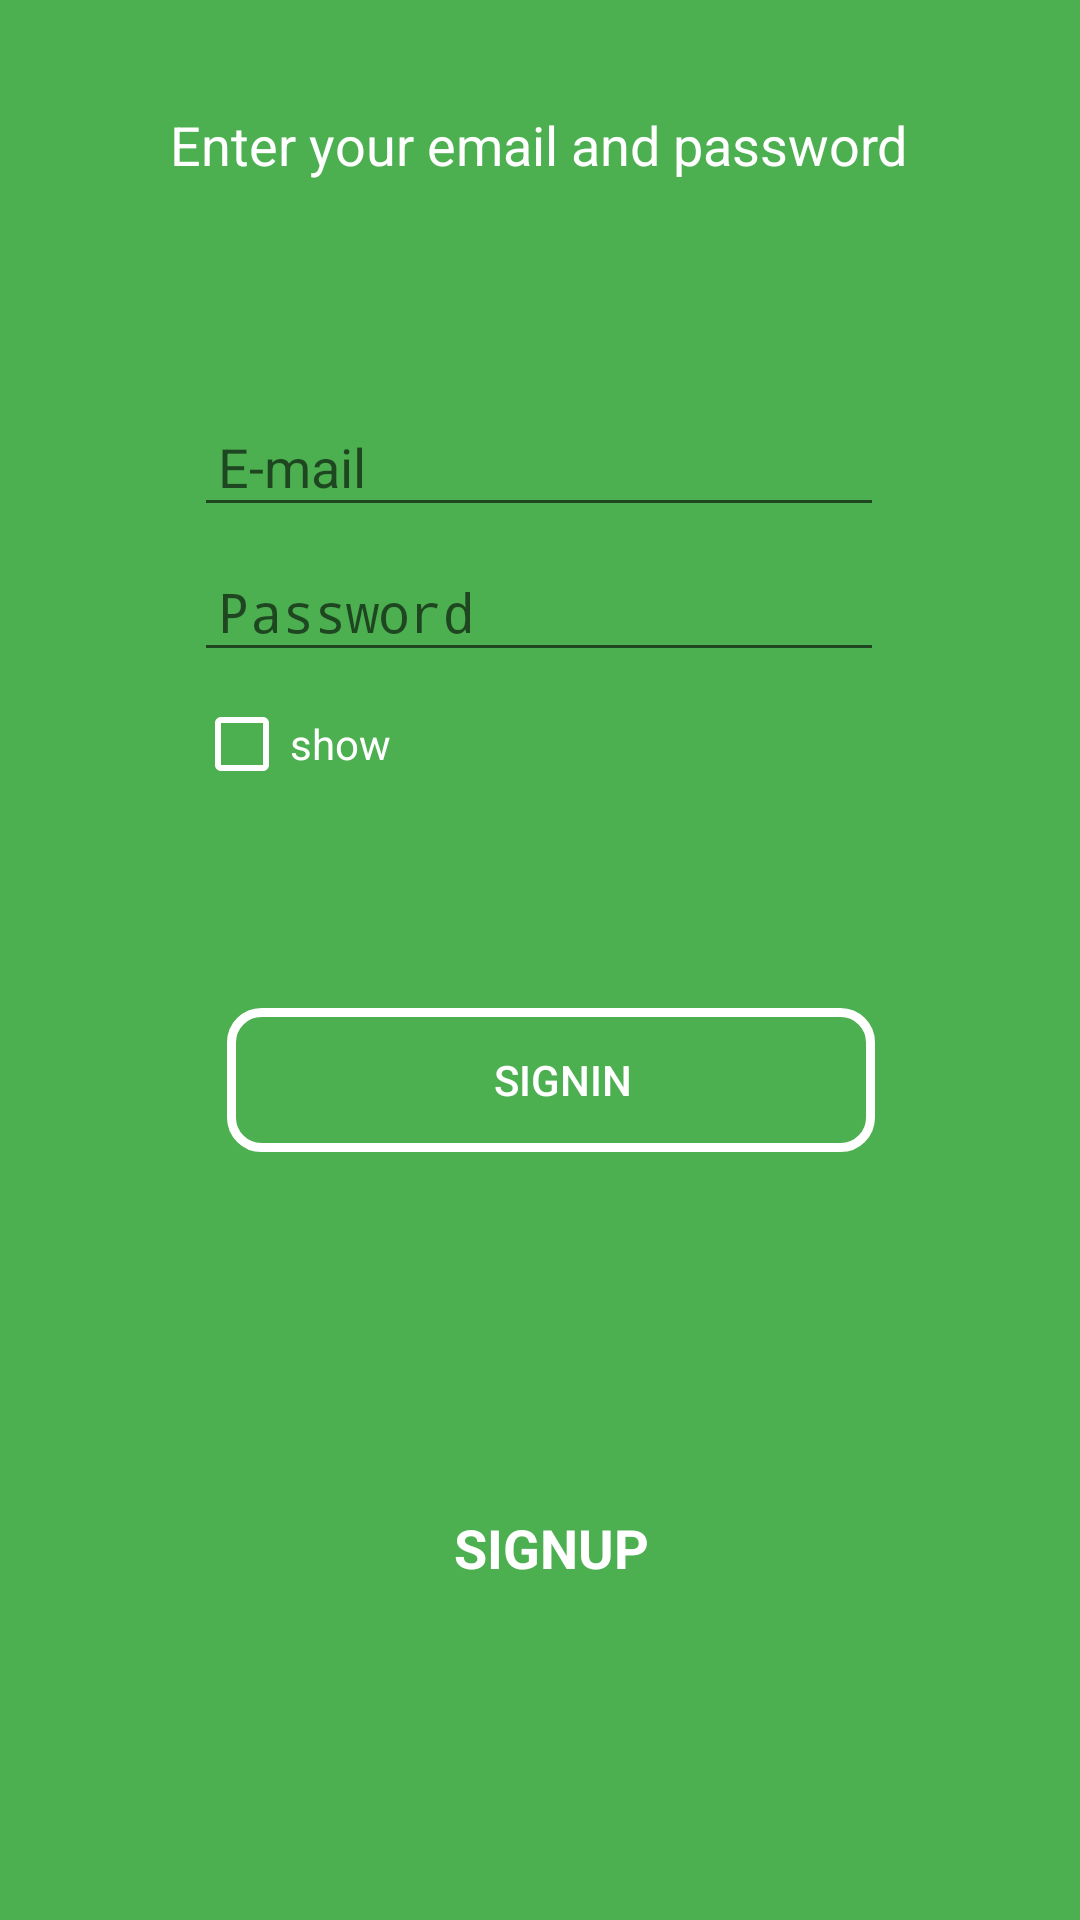

Produce the Android XML layout that renders to this screen, including the resource entries it uses.
<!-- AndroidManifest.xml: activity theme AppTheme.FullScreen -->
<!-- res/layout/activity_login.xml -->
<?xml version="1.0" encoding="utf-8"?>
<ScrollView xmlns:android="http://schemas.android.com/apk/res/android"
    xmlns:app="http://schemas.android.com/apk/res-auto"
    xmlns:tools="http://schemas.android.com/tools"
    android:layout_width="match_parent"
    android:layout_height="match_parent"
    android:fillViewport="true">

    <android.support.constraint.ConstraintLayout
        android:layout_width="match_parent"
        android:layout_height="match_parent"
        android:background="@color/colorPrimary">

        <TextView
            android:id="@+id/textView"
            android:layout_width="wrap_content"
            android:layout_height="wrap_content"
            android:layout_marginEnd="@dimen/margin_right_end"
            android:layout_marginStart="@dimen/margin_left_start"
            android:layout_marginTop="36dp"
            android:text="@string/email_password_text"
            android:textAppearance="@style/Base.TextAppearance.AppCompat.Medium"
            android:textColor="@android:color/white"
            app:layout_constraintEnd_toEndOf="parent"
            app:layout_constraintHorizontal_bias="0.494"
            app:layout_constraintStart_toStartOf="parent"
            app:layout_constraintTop_toTopOf="parent" />

        <EditText
            android:id="@+id/etSignInEmail"
            android:layout_width="0dp"
            android:layout_height="wrap_content"
            android:layout_marginEnd="8dp"
            android:layout_marginStart="8dp"
            android:layout_marginTop="32dp"
            android:ems="10"
            android:textColor="@android:color/white"
            android:hint="@string/email"
            android:inputType="textEmailAddress"
            android:padding="@dimen/edit_text_padding"
            app:layout_constraintEnd_toEndOf="@+id/textView"
            app:layout_constraintHorizontal_bias="1.0"
            app:layout_constraintStart_toStartOf="@+id/textView"
            app:layout_constraintTop_toBottomOf="@+id/tvSignInError" />

        <EditText
            android:id="@+id/etSignInPassword"
            android:layout_width="0dp"
            android:layout_height="wrap_content"
            android:layout_marginTop="8dp"
            android:ems="10"
            android:textColor="@android:color/white"
            android:hint="@string/password"
            android:inputType="textPassword"
            android:padding="@dimen/edit_text_padding"
            app:layout_constraintEnd_toEndOf="@+id/etSignInEmail"
            app:layout_constraintStart_toStartOf="@+id/etSignInEmail"
            app:layout_constraintTop_toBottomOf="@+id/etSignInEmail" />

        <CheckBox
            android:id="@+id/checkBox"
            android:layout_width="wrap_content"
            android:layout_height="wrap_content"
            android:layout_marginTop="8dp"
            android:buttonTint="@android:color/white"
            android:text="@string/show"
            android:textColor="@android:color/white"
            app:layout_constraintStart_toStartOf="@+id/etSignInPassword"
            app:layout_constraintTop_toBottomOf="@+id/etSignInPassword"
            tools:ignore="UnusedAttribute" />

        <TextView
            android:id="@+id/tvSignInError"
            android:layout_width="wrap_content"
            android:layout_height="wrap_content"
            android:layout_marginEnd="@dimen/margin_right_end"
            android:layout_marginStart="@dimen/margin_left_start"
            android:layout_marginTop="24dp"
            android:text=""
            android:textColor="@color/color_error"
            app:layout_constraintEnd_toEndOf="parent"
            app:layout_constraintStart_toStartOf="parent"
            app:layout_constraintTop_toBottomOf="@+id/textView" />

        <Button
            android:id="@+id/btnSignInWithEmailAndPassword"
            android:layout_width="@dimen/button_width_wide"
            android:layout_height="@dimen/button_height_wide"
            android:layout_marginStart="8dp"
            android:layout_marginTop="72dp"
            android:background="@drawable/drawable_box_white"
            android:enabled="true"
            android:paddingEnd="@dimen/padding_button_right"
            android:paddingStart="@dimen/padding_button_left"
            android:text="@string/signin"
            android:textColor="@android:color/white"
            app:layout_constraintEnd_toEndOf="@+id/etSignInPassword"
            app:layout_constraintStart_toStartOf="@+id/etSignInPassword"
            app:layout_constraintTop_toBottomOf="@+id/checkBox" />

        <TextView
            android:id="@+id/btnSignupWithEmailAndPassword"
            android:layout_width="@dimen/button_width_wide"
            android:layout_height="@dimen/button_height_wide"
            android:layout_marginBottom="8dp"
            android:layout_marginEnd="8dp"
            android:layout_marginStart="8dp"
            android:layout_marginTop="16dp"
            android:clickable="true"
            android:gravity="center"
            android:text="@string/signup"
            android:textAllCaps="true"
            android:textAppearance="@style/TextAppearance.AppCompat.Medium"
            android:textColor="@android:color/white"
            android:textStyle="bold"
            app:layout_constraintBottom_toBottomOf="parent"
            app:layout_constraintEnd_toEndOf="@+id/btnSignInWithEmailAndPassword"
            app:layout_constraintStart_toStartOf="@+id/btnSignInWithEmailAndPassword"
            app:layout_constraintTop_toBottomOf="@+id/btnSignInWithEmailAndPassword" />
        
        <ProgressBar
            android:id="@+id/progressBarSignIn"
            style="?android:attr/progressBarStyle"
            android:layout_width="wrap_content"
            android:layout_height="wrap_content"
            android:layout_marginBottom="8dp"
            android:layout_marginEnd="@dimen/margin_right_end"
            android:layout_marginLeft="@dimen/margin_left_start"
            android:layout_marginRight="@dimen/margin_right_end"
            android:layout_marginStart="@dimen/margin_left_start"
            android:layout_marginTop="8dp"
            android:visibility="gone"
            app:layout_constraintBottom_toTopOf="@+id/etSignInEmail"
            app:layout_constraintEnd_toEndOf="parent"
            app:layout_constraintStart_toStartOf="parent"
            app:layout_constraintTop_toTopOf="parent" />

    </android.support.constraint.ConstraintLayout>
</ScrollView>
<!-- resources referenced by this layout -->
<resources>
  <color name="colorPrimary">#4CAF50</color>
  <color name="color_error">#ff0000</color>
  <dimen name="button_height_wide">48dp</dimen>
  <dimen name="button_width_wide">216dp</dimen>
  <dimen name="edit_text_padding">8dp</dimen>
  <dimen name="margin_left_start">16dp</dimen>
  <dimen name="margin_right_end">16dp</dimen>
  <dimen name="padding_button_left">16dp</dimen>
  <dimen name="padding_button_right">8dp</dimen>
  <!-- drawable drawable_box_white (drawable) -->
  <?xml version="1.0" encoding="utf-8"?>
  <shape xmlns:android="http://schemas.android.com/apk/res/android" android:shape="rectangle">
      <stroke android:color="@android:color/white" android:width="@dimen/border_small"/>
      <corners android:topRightRadius="10dp" android:topLeftRadius="10dp" android:bottomRightRadius="10dp" android:bottomLeftRadius="10dp"/>
  </shape>
  <string name="email">E-mail</string>
  <string name="email_password_text">Enter your email and password</string>
  <string name="password">Password</string>
  <string name="show">show</string>
  <string name="signin">Signin</string>
  <string name="signin_with_google">Signin With Google</string>
  <string name="signup">Signup</string>
  <style name="AppTheme.FullScreen" parent="Theme.AppCompat.Light.NoActionBar">
          
          <item name="colorPrimary">@color/colorPrimary</item>
          <item name="colorPrimaryDark">@color/colorPrimaryDark</item>
          <item name="colorAccent">@color/colorAccent</item>
      </style>
  <dimen name="border_small">3dp</dimen>
  <color name="colorPrimaryDark">#388E3C</color>
  <color name="colorAccent">#E040FB</color>
</resources>
